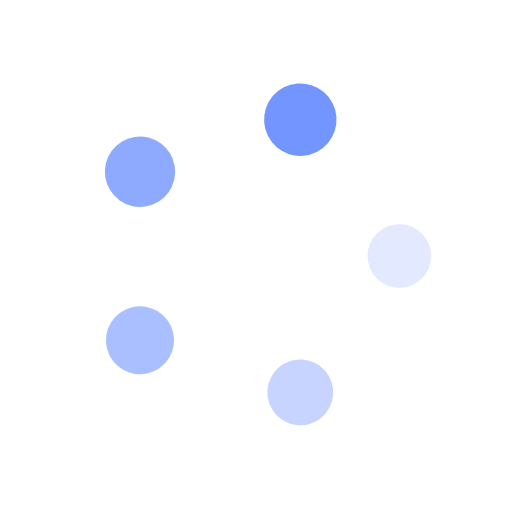
t = 0.00 s
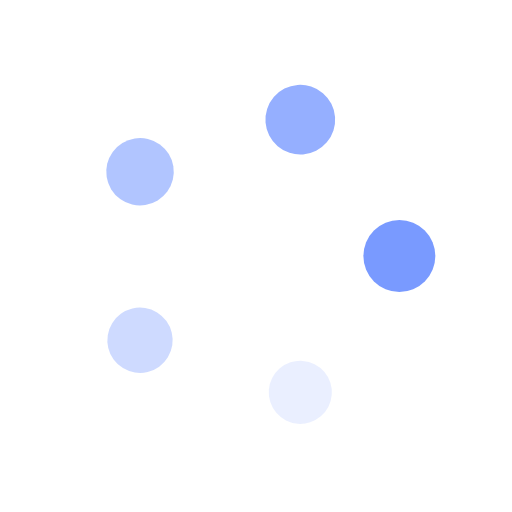
t = 0.27 s
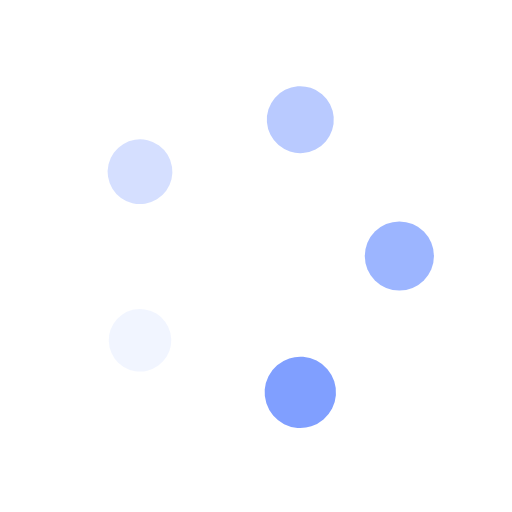
t = 0.53 s
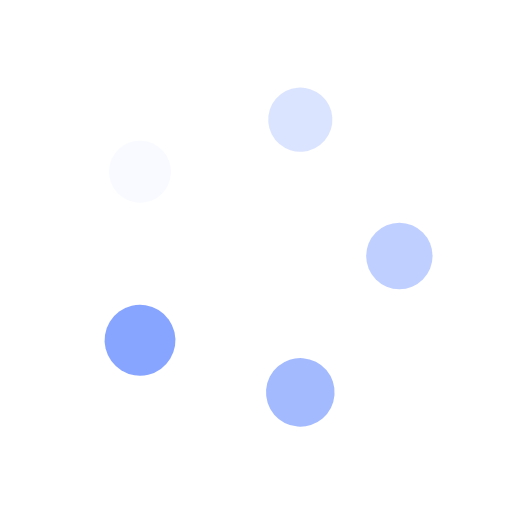
t = 0.80 s

The animated SVG that drew these frames (rendered in a browser with its animation timeline set to each time). Animation: 10 SMIL elements (animate=5,animateTransform=5); one cycle of 1.06 s, repeats indefinitely.

<svg xmlns="http://www.w3.org/2000/svg" viewBox="0 0 100 100" preserveAspectRatio="xMidYMid" width="224" height="224" style="shape-rendering: auto; display: block; background: transparent;" xmlns:xlink="http://www.w3.org/1999/xlink"><g><g transform="translate(78,50)">
<g transform="rotate(0)">
<circle fill-opacity="1" fill="#7295ff" r="6" cy="0" cx="0">
  <animateTransform repeatCount="indefinite" dur="1.0638297872340425s" keyTimes="0;1" values="1.18 1.18;1 1" begin="-0.851063829787234s" type="scale" attributeName="transform"></animateTransform>
  <animate begin="-0.851063829787234s" values="1;0" repeatCount="indefinite" dur="1.0638297872340425s" keyTimes="0;1" attributeName="fill-opacity"></animate>
</circle>
</g>
</g><g transform="translate(58.65247584249853,76.6295824562643)">
<g transform="rotate(72)">
<circle fill-opacity="0.8" fill="#7295ff" r="6" cy="0" cx="0">
  <animateTransform repeatCount="indefinite" dur="1.0638297872340425s" keyTimes="0;1" values="1.18 1.18;1 1" begin="-0.6382978723404255s" type="scale" attributeName="transform"></animateTransform>
  <animate begin="-0.6382978723404255s" values="1;0" repeatCount="indefinite" dur="1.0638297872340425s" keyTimes="0;1" attributeName="fill-opacity"></animate>
</circle>
</g>
</g><g transform="translate(27.347524157501475,66.45798706418925)">
<g transform="rotate(144)">
<circle fill-opacity="0.6" fill="#7295ff" r="6" cy="0" cx="0">
  <animateTransform repeatCount="indefinite" dur="1.0638297872340425s" keyTimes="0;1" values="1.18 1.18;1 1" begin="-0.425531914893617s" type="scale" attributeName="transform"></animateTransform>
  <animate begin="-0.425531914893617s" values="1;0" repeatCount="indefinite" dur="1.0638297872340425s" keyTimes="0;1" attributeName="fill-opacity"></animate>
</circle>
</g>
</g><g transform="translate(27.347524157501468,33.54201293581076)">
<g transform="rotate(216)">
<circle fill-opacity="0.4" fill="#7295ff" r="6" cy="0" cx="0">
  <animateTransform repeatCount="indefinite" dur="1.0638297872340425s" keyTimes="0;1" values="1.18 1.18;1 1" begin="-0.2127659574468085s" type="scale" attributeName="transform"></animateTransform>
  <animate begin="-0.2127659574468085s" values="1;0" repeatCount="indefinite" dur="1.0638297872340425s" keyTimes="0;1" attributeName="fill-opacity"></animate>
</circle>
</g>
</g><g transform="translate(58.65247584249852,23.370417543735698)">
<g transform="rotate(288)">
<circle fill-opacity="0.2" fill="#7295ff" r="6" cy="0" cx="0">
  <animateTransform repeatCount="indefinite" dur="1.0638297872340425s" keyTimes="0;1" values="1.18 1.18;1 1" begin="0s" type="scale" attributeName="transform"></animateTransform>
  <animate begin="0s" values="1;0" repeatCount="indefinite" dur="1.0638297872340425s" keyTimes="0;1" attributeName="fill-opacity"></animate>
</circle>
</g>
</g><g></g></g><!-- [ldio] generated by https://loading.io --></svg>
